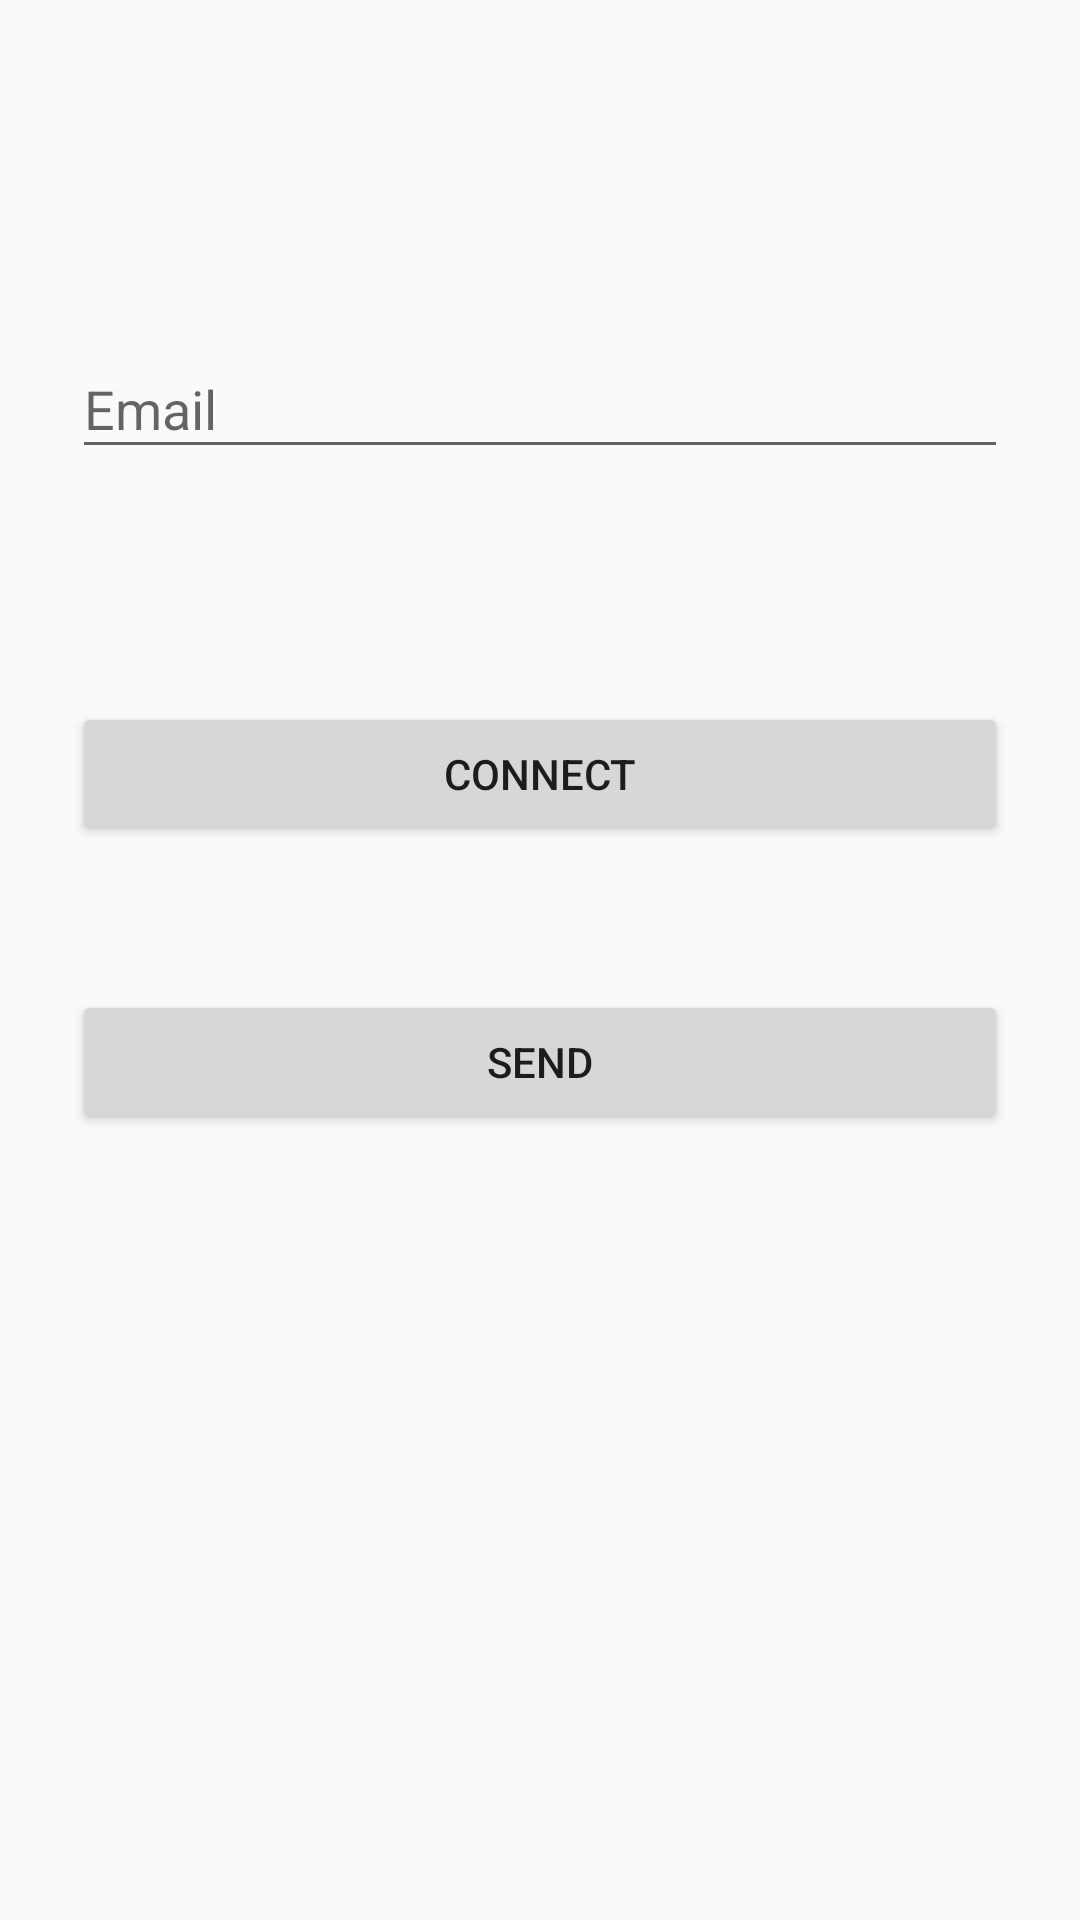

Here is an Android app screen rendered from its layout file. Give the layout XML and the strings, colors and styles it references.
<!-- AndroidManifest.xml: application theme AppTheme -->
<!-- res/layout/activity_details.xml -->
<?xml version="1.0" encoding="utf-8"?>
<ScrollView xmlns:android="http://schemas.android.com/apk/res/android"
    android:layout_width="fill_parent"
    android:layout_height="fill_parent"
    android:fitsSystemWindows="true">

    <LinearLayout
        android:orientation="vertical"
        android:layout_width="match_parent"
        android:layout_height="wrap_content"
        android:paddingTop="@dimen/activity_margin_half"
        android:paddingLeft="24dp"
        android:paddingRight="24dp">

        <ImageView
            android:id="@+id/avatar"
            android:src="@drawable/scrim"
            android:layout_width="match_parent"
            android:layout_height="@dimen/poster_thumb_width"
            android:layout_marginBottom="@dimen/activity_margin"
            android:layout_gravity="center_horizontal" />

        
        <android.support.design.widget.TextInputLayout
            android:layout_width="match_parent"
            android:layout_height="wrap_content"
            android:layout_marginTop="8dp"
            android:layout_marginBottom="8dp">
            <EditText android:id="@+id/input_email"
                android:layout_width="match_parent"
                android:layout_height="wrap_content"
                android:inputType="textEmailAddress"
                android:hint="Email" />
        </android.support.design.widget.TextInputLayout>
        <TextView android:id="@+id/name"
            android:layout_width="fill_parent"
            android:layout_height="wrap_content"
            android:layout_marginBottom="24dp"

            android:gravity="center"
            android:textSize="@dimen/activity_margin"/>


        <android.support.v7.widget.AppCompatButton
            android:id="@+id/btn_connect"
            android:layout_width="fill_parent"
            android:layout_height="wrap_content"
            android:layout_marginTop="24dp"
            android:layout_marginBottom="24dp"
            android:padding="12dp"
            android:text="@string/connect"/>
        <android.support.v7.widget.AppCompatButton
            android:id="@+id/btn_sendemail"
            android:layout_width="fill_parent"
            android:layout_height="wrap_content"
            android:layout_marginTop="24dp"
            android:layout_marginBottom="24dp"
            android:padding="12dp"
            android:text="@string/send"/>



    </LinearLayout>
</ScrollView>
<!-- resources referenced by this layout -->
<resources>
  <dimen name="activity_margin">16dp</dimen>
  <dimen name="activity_margin_half">8dp</dimen>
  <dimen name="poster_thumb_width">72dp</dimen>
  <string name="connect">Connect</string>
  <string name="send">Send</string>
  <style name="AppTheme" parent="Theme.AppCompat.Light.DarkActionBar">
          
          <item name="colorPrimary">@color/colorPrimary</item>
          <item name="colorPrimaryDark">@color/colorPrimaryDark</item>
          <item name="colorAccent">@color/colorAccent</item>
      </style>
  <color name="colorPrimary">#5F4BB6</color>
  <color name="colorPrimaryDark">#433582</color>
  <color name="colorAccent">#26F0F1</color>
</resources>
